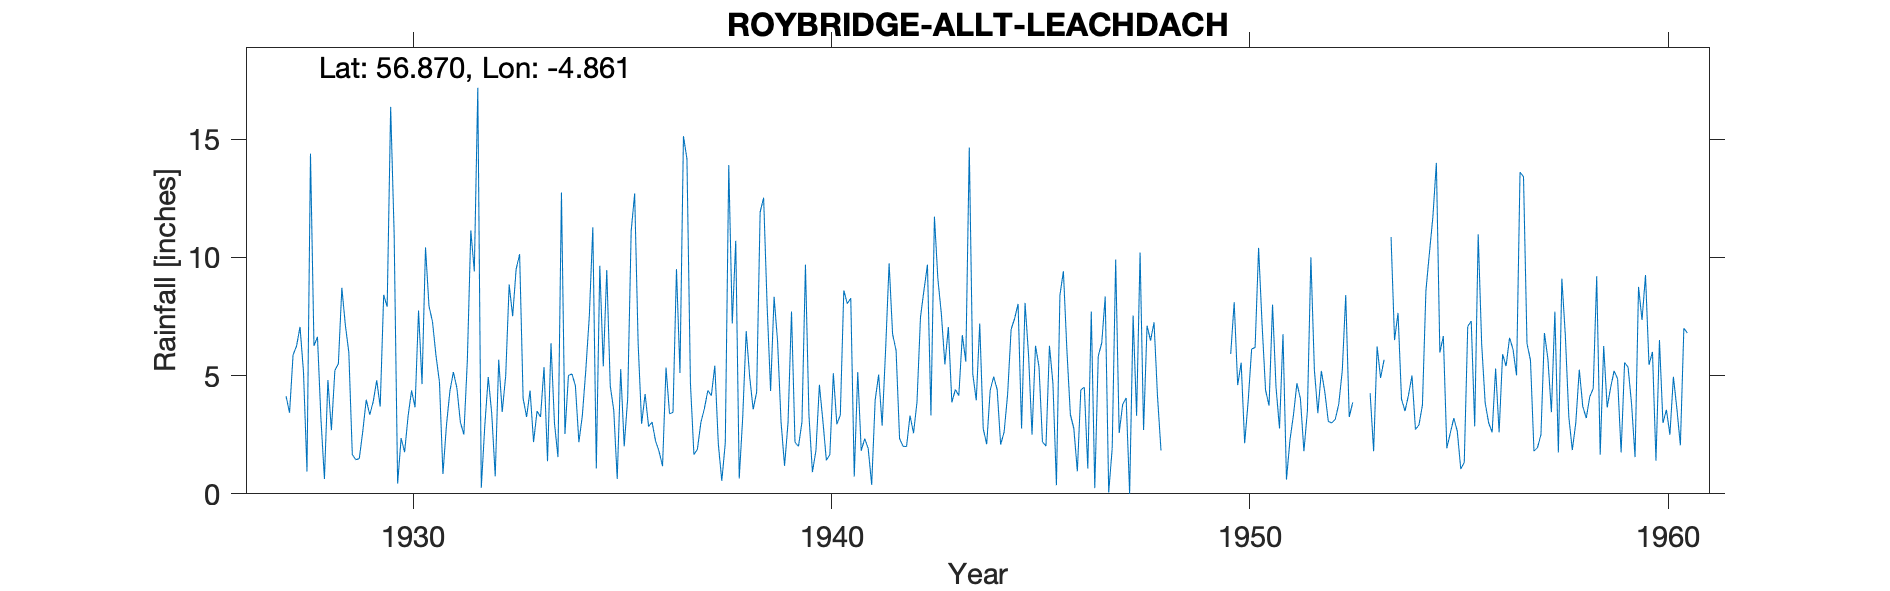

The file beside this chart, header and first rows:
ROYBRIDGE (ALLT LEACHDACH), , , , , , , , , , , , , , , , , , , , , , , 
Grid ref, NN257790, Long, -4.861, Lat, 56.87, Elevation, 650, ft, , , , , , , , , , , , , , , 
Station no, 5736, , , , , , , , , , , , , , , , , , , , , , 
, 1920, 1921, 1922, 1923, 1924, 1925, 1926, 1927, 1928, 1929, 1930, 1931, 1932, 1933, 1934, 1935, 1936, 1937, 1938, 1939, 1940, 1941, 1942
January, , , , , , , , , 14.38, 1.66, 11.01, 5.85, 17.17, 10.13, 12.74, 5.39, 4.22, 14.16, 13.9, 4.35, 0.92, 0.73, 6.06
February, , , , , , , , , 6.25, 1.44, 0.43, 4.73, 0.26, 4.04, 2.53, 9.46, 2.85, 4.69, 7.2, 8.33, 1.82, 5.15, 2.34
March, , , , , , , , , 6.64, 1.49, 2.36, 0.84, 2.86, 3.25, 5, 4.56, 3.03, 1.66, 10.7, 6.45, 4.61, 1.82, 2.01
April, , , , , , , , , 3.17, 2.64, 1.76, 2.88, 4.94, 4.37, 5.07, 3.54, 2.23, 1.88, 0.65, 3.04, 3.08, 2.33, 2
May, , , , , , , , , 0.63, 3.98, 3.28, 4.35, 3.39, 2.19, 4.57, 0.63, 1.8, 3.02, 3.23, 1.18, 1.42, 1.92, 3.31
June, , , , , , , , 4.12, 4.81, 3.34, 4.37, 5.15, 0.74, 3.5, 2.18, 5.27, 1.17, 3.6, 6.88, 3, 1.66, 0.38, 2.56
July, , , , , , , , 3.43, 2.69, 3.9, 3.66, 4.48, 5.67, 3.25, 3.32, 2.01, 5.34, 4.37, 4.95, 7.71, 5.1, 3.96, 3.88
August, , , , , , , , 5.87, 5.22, 4.8, 7.75, 3.03, 3.46, 5.36, 5.26, 4.03, 3.39, 4.15, 3.57, 2.18, 2.94, 5.04, 7.47
September, , , , , , , , 6.25, 5.5, 3.69, 4.64, 2.51, 4.98, 1.38, 7.53, 11.1, 3.44, 5.42, 4.3, 2.01, 3.33, 2.88, 8.61
October, , , , , , , , 7.06, 8.71, 8.41, 10.42, 5.63, 8.85, 6.37, 11.27, 12.7, 9.5, 2.11, 11.91, 3.04, 8.6, 6.11, 9.69
November, , , , , , , , 5.13, 7.14, 7.91, 7.93, 11.14, 7.51, 2.98, 1.07, 6.36, 5.11, 0.55, 12.52, 9.69, 8.04, 9.75, 3.31
December, , , , , , , , 0.94, 5.98, 16.36, 7.28, 9.4, 9.5, 1.55, 9.64, 2.96, 15.12, 2.15, 7.96, 3.33, 8.27, 6.75, 11.72
Total, , , , , , , , , 71.12, 59.62, 64.89, 59.99, 69.33, 48.37, 70.18, 68.01, 57.2, 47.76, 87.77, 54.31, 49.79, 46.82, 62.96
Calc annual, 0, 0, 0, 0, 0, 0, 0, 32.8, 71.12, 59.62, 64.89, 59.99, 69.33, 48.37, 70.18, 68.01, 57.2, 47.76, 87.77, 54.31, 49.79, 46.82, 62.96
Difference, NaN, NaN, NaN, NaN, NaN, NaN, NaN, NaN, 0, 0, 0, 0, 0, 0, 0, 0, 0, 0, 0, 0, 0, 0, 0
No of estimations for snow, , , , , , , , , , , , , , , , , , , , , , , 
1954 deleted estimates, , , , , , , , , , , , , , , , , , , , , , , 
